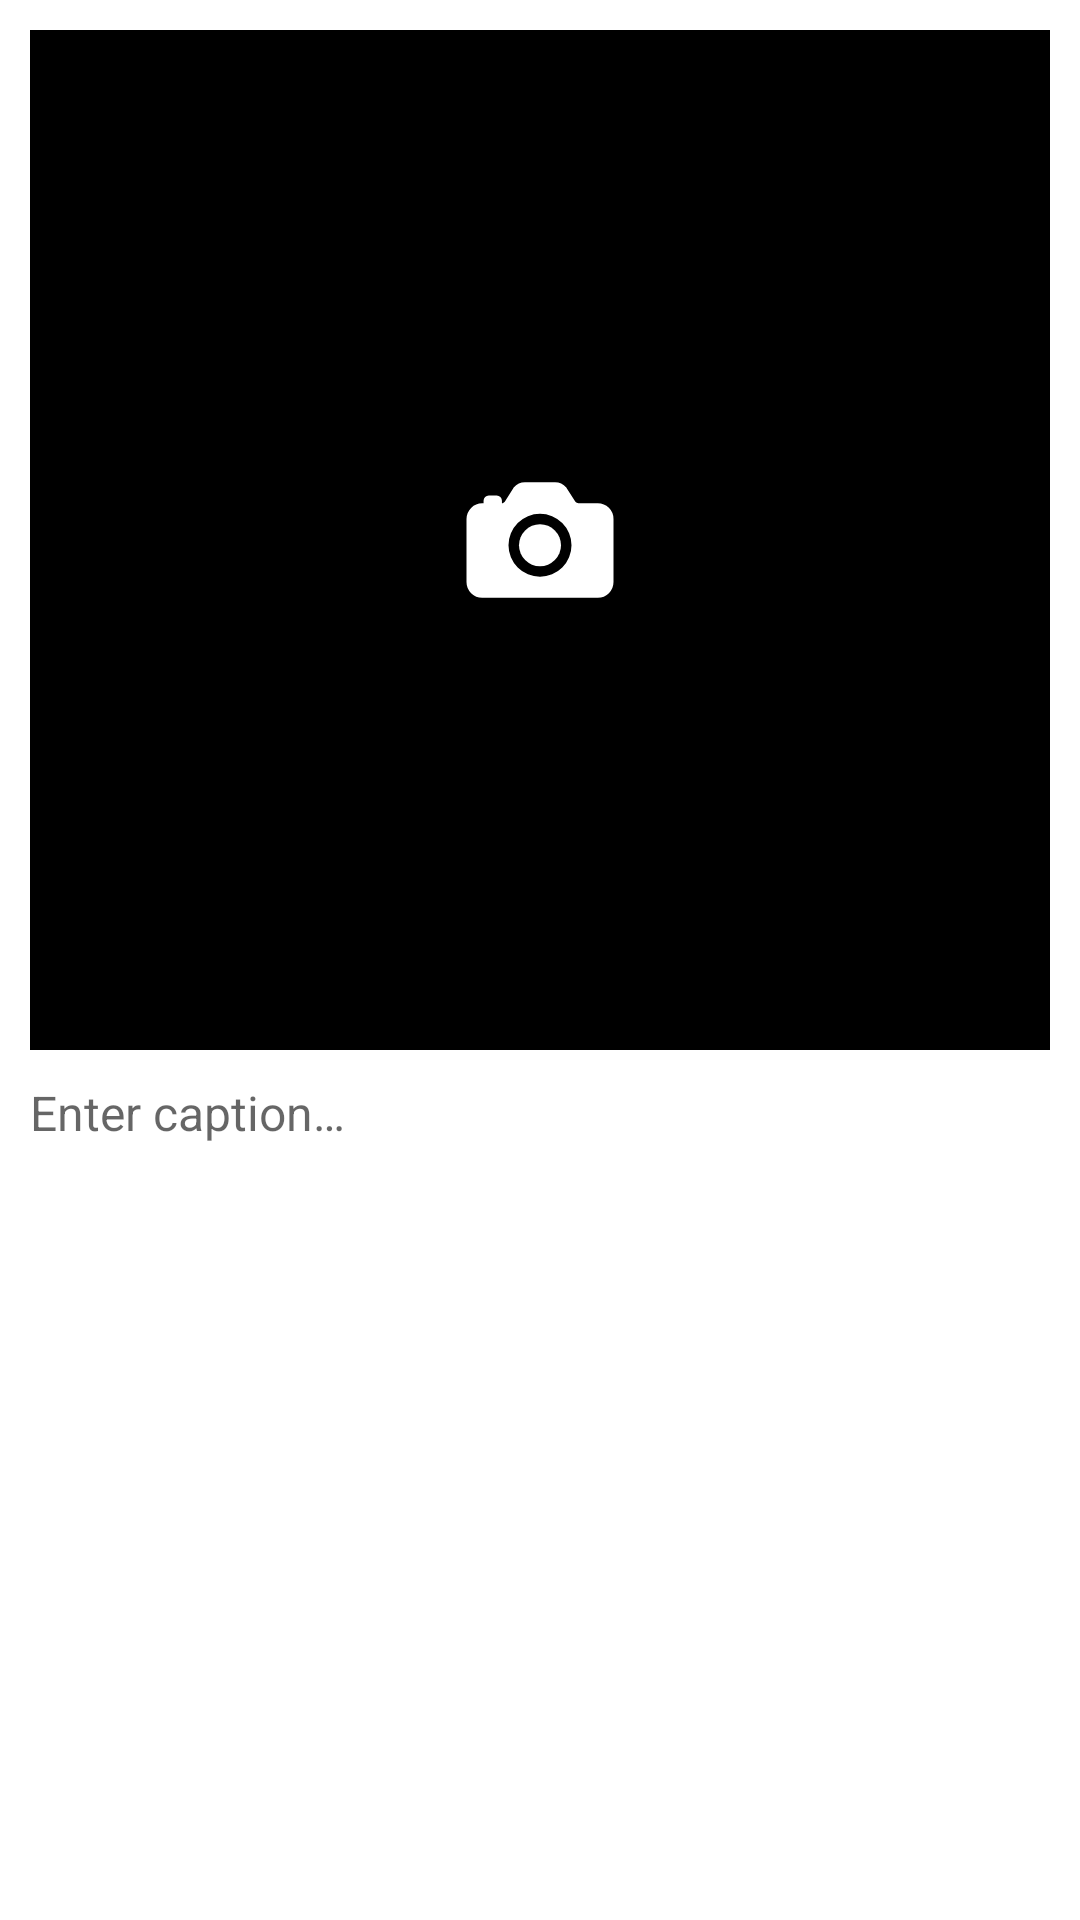

Write the Android layout XML for this screen, with the resource values it uses.
<!-- AndroidManifest.xml: application theme Theme.Memento -->
<!-- res/layout/front_card.xml -->
<?xml version="1.0" encoding="utf-8"?>

<layout xmlns:android="http://schemas.android.com/apk/res/android"
    xmlns:app="http://schemas.android.com/apk/res-auto"
    xmlns:tools="http://schemas.android.com/tools">

    <data>

    </data>

    <androidx.constraintlayout.widget.ConstraintLayout
        android:id="@+id/layout_front_card"
        android:layout_width="match_parent"
        android:layout_height="match_parent">

        <ImageButton
            android:id="@+id/button_photo"
            style="@style/PhotoButton"
            android:layout_width="match_parent"
            android:layout_height="0dp"
            android:layout_margin="@dimen/card_content_margin"
            app:layout_constraintDimensionRatio="1:1"
            app:layout_constraintTop_toTopOf="parent"
            android:contentDescription="@string/cd_button_photo" />

        <EditText
            android:id="@+id/edit_front_caption"
            android:layout_width="match_parent"
            android:layout_height="0dp"
            android:layout_margin="@dimen/card_content_margin"
            app:layout_constraintBottom_toBottomOf="parent"
            app:layout_constraintTop_toBottomOf="@id/button_photo"
            style="@style/EditCaption"/>

    </androidx.constraintlayout.widget.ConstraintLayout>
</layout>
<!-- resources referenced by this layout -->
<resources>
  <dimen name="card_content_margin">10dp</dimen>
  <string name="cd_button_photo">Fetch Photo</string>
  <style name="EditCaption">
          <item name="android:background">@null</item>
          <item name="android:gravity">top</item>
          <item name="android:hint">@string/enter_caption</item>
          <item name="android:inputType">textMultiLine</item>
          <item name="android:textSize">@dimen/content_text</item>
      </style>
  <style name="PhotoButton">
          <item name="android:src">@drawable/ic_camera</item>
          <item name="android:background">@color/black</item>
      </style>
  <style name="Theme.Memento" parent="Theme.MaterialComponents.DayNight.NoActionBar">
          
          <item name="colorPrimary">@color/white</item>
          <item name="colorPrimaryVariant">@color/white</item>
          <item name="colorOnPrimary">@color/conflowerblue_dark</item>
          
          <item name="colorSecondary">@color/gray_200</item>
          <item name="colorSecondaryVariant">@color/gray</item>
          <item name="colorOnSecondary">@color/black</item>
          
          <item name="android:statusBarColor" tools:targetApi="l">?attr/colorPrimaryVariant</item>
          <item name="android:windowLightStatusBar">true</item>
          
          <item name="android:textCursorDrawable">@null</item>
          <item name="android:colorControlNormal">@color/transparent</item>
      </style>
  <string name="enter_caption">Enter caption…</string>
  <dimen name="content_text">16sp</dimen>
  <!-- drawable ic_camera (drawable) -->
  <vector android:height="56dp" android:viewportHeight="512"
      android:viewportWidth="512" android:width="56dp" xmlns:android="http://schemas.android.com/apk/res/android">
      <path android:fillColor="#FFFF" android:pathData="M256,272m-64,0a64,64 0,1 1,128 0a64,64 0,1 1,-128 0"/>
      <path android:fillColor="#FFFF" android:pathData="M432,144H373c-3,0 -6.72,-1.94 -9.62,-5L337.44,98.06a15.52,15.52 0,0 0,-1.37 -1.85C327.11,85.76 315,80 302,80H210c-13,0 -25.11,5.76 -34.07,16.21a15.52,15.52 0,0 0,-1.37 1.85l-25.94,41c-2.22,2.42 -5.34,5 -8.62,5v-8a16,16 0,0 0,-16 -16H100a16,16 0,0 0,-16 16v8H80a48.05,48.05 0,0 0,-48 48V384a48.05,48.05 0,0 0,48 48H432a48.05,48.05 0,0 0,48 -48V192A48.05,48.05 0,0 0,432 144ZM256,368a96,96 0,1 1,96 -96A96.11,96.11 0,0 1,256 368Z"/>
  </vector>
  <color name="black">#FF000000</color>
  <color name="white">#FFFFFFFF</color>
  <color name="conflowerblue_dark">#FF247EF8</color>
  <color name="gray_200">#FFEEEEEE</color>
  <color name="gray">#FF9E9E9E</color>
  <color name="transparent">#0000</color>
</resources>
